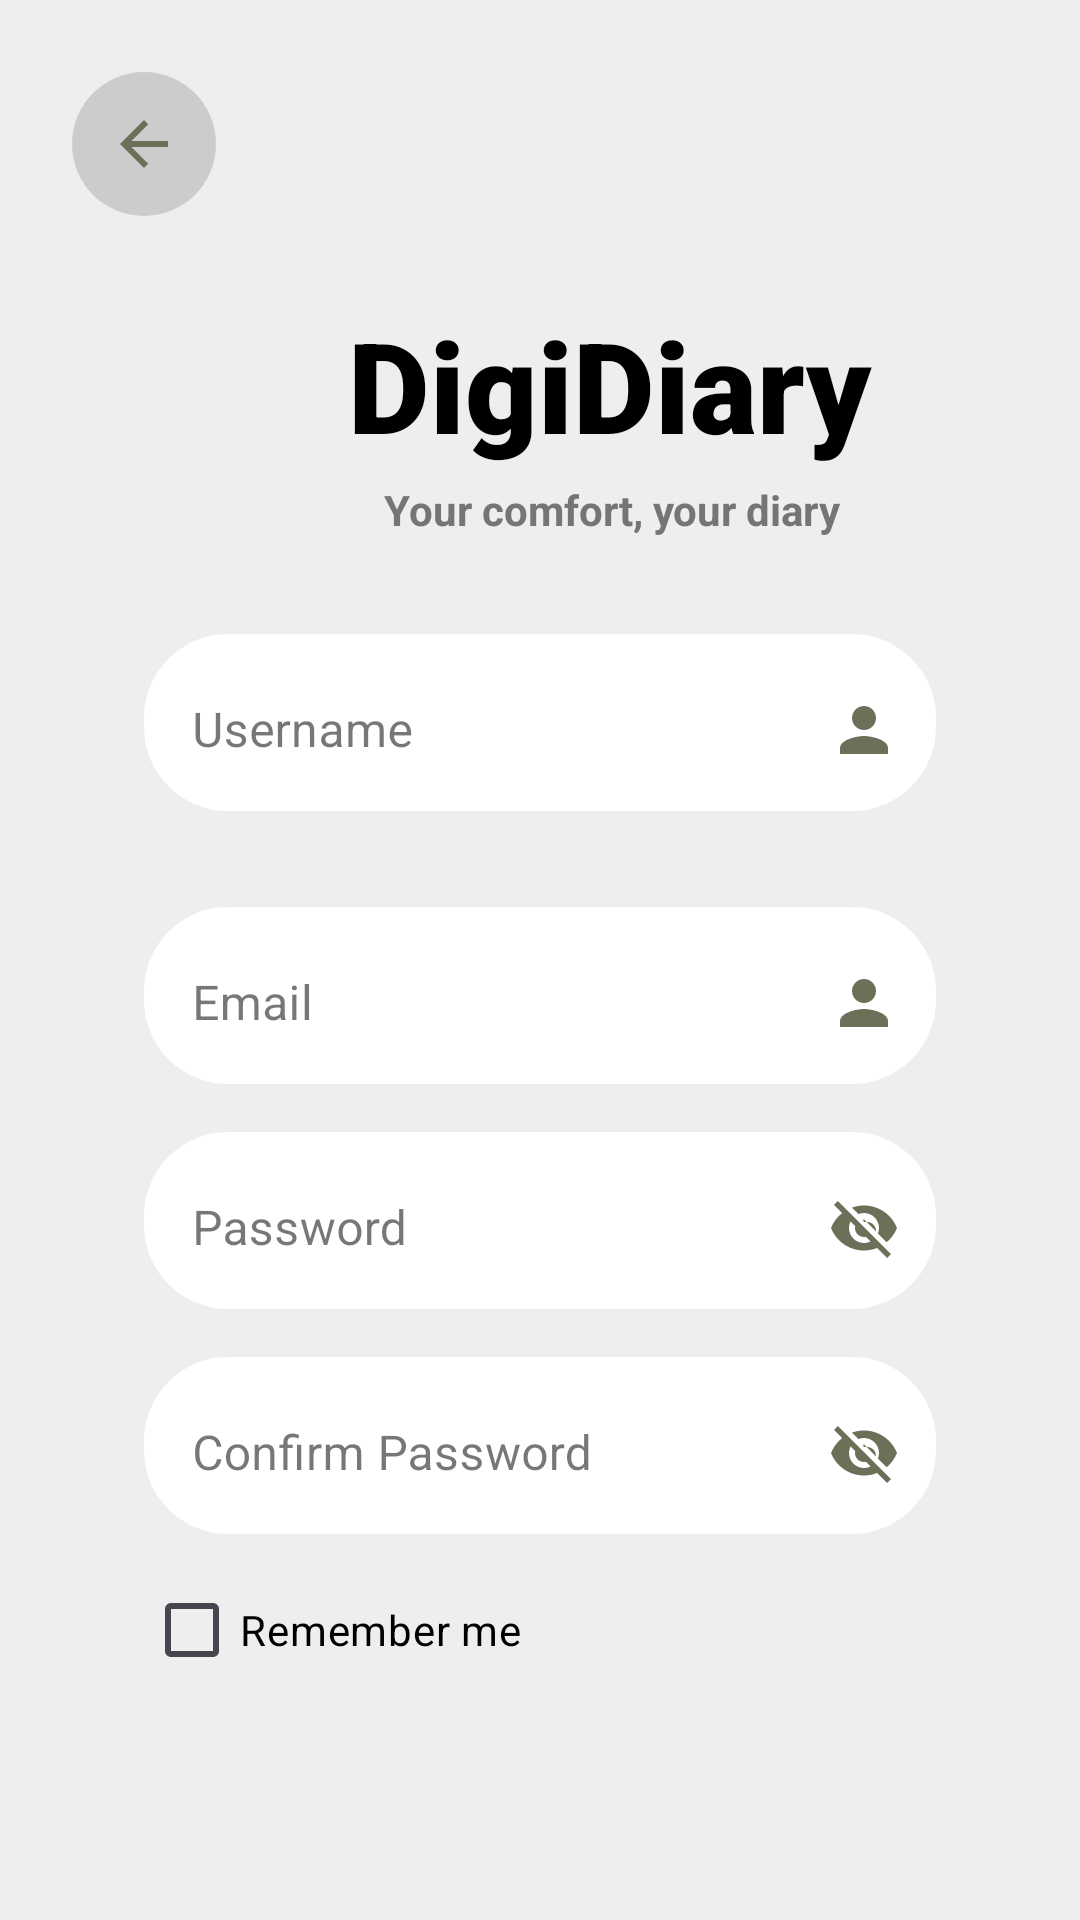

Write the Android layout XML for this screen, with the resource values it uses.
<!-- AndroidManifest.xml: application theme Theme.Digi_Diary -->
<!-- res/layout/activity_sign_in.xml -->
<?xml version="1.0" encoding="utf-8"?>
<androidx.constraintlayout.widget.ConstraintLayout xmlns:android="http://schemas.android.com/apk/res/android"
    xmlns:app="http://schemas.android.com/apk/res-auto"
    android:layout_width="match_parent"
    android:layout_height="match_parent"
    android:background="#EEEEEE"
    android:padding="24dp">

    
    <ImageButton
        android:id="@+id/backButton"
        android:layout_width="48dp"
        android:layout_height="48dp"
        android:background="@drawable/rounded_button_background"
        android:padding="12dp"
        android:scaleType="fitCenter"
        android:src="@drawable/ic_back"
        app:layout_constraintStart_toStartOf="parent"
        app:layout_constraintTop_toTopOf="parent"
        app:tint="#6B7158" />

    

    

    

    
    <com.google.android.material.textfield.TextInputLayout
        android:id="@+id/usernameLayout"
        style="@style/Widget.MaterialComponents.TextInputLayout.OutlinedBox"
        android:layout_width="0dp"
        android:layout_height="wrap_content"
        android:layout_marginHorizontal="24dp"
        android:layout_marginTop="32dp"
        android:background="@drawable/edittext_background_selector"
        android:clipChildren="false"
        android:clipToPadding="false"
        android:hint="Username"
        app:boxBackgroundColor="@android:color/transparent"
        app:boxStrokeColor="#006B7158"
        app:boxStrokeWidth="0dp"
        app:endIconDrawable="@drawable/ic_person"
        app:endIconMode="custom"
        app:endIconTint="#6B7158"
        app:hintTextAppearance="@style/BoldHintText"
        app:hintTextColor="@color/floating_label_color"
        app:layout_constraintEnd_toEndOf="parent"
        app:layout_constraintStart_toStartOf="parent"
        app:layout_constraintTop_toBottomOf="@id/subtitleText">

        <com.google.android.material.textfield.TextInputEditText
            android:id="@+id/usernameEditText"
            android:layout_width="match_parent"
            android:layout_height="wrap_content"
            android:background="@null"
            android:inputType="text"
            android:padding="16dp"
            android:paddingStart="8dp"
            android:paddingEnd="8dp"
            android:textColor="@color/text_color_selector"
            android:textColorHint="#757575"
            android:imeOptions="actionNext" />
    </com.google.android.material.textfield.TextInputLayout>

    <TextView
        android:id="@+id/titleText"
        android:layout_width="wrap_content"
        android:layout_height="wrap_content"
        android:layout_marginStart="92dp"
        android:layout_marginTop="28dp"
        android:fontFamily="sans-serif-black"
        android:text="@string/DigiDiary"
        android:textColor="#000000"
        android:textSize="42sp"
        android:textStyle="bold"
        app:layout_constraintStart_toStartOf="parent"
        app:layout_constraintTop_toBottomOf="@id/backButton" />

    <TextView
        android:id="@+id/subtitleText"
        android:layout_width="wrap_content"
        android:layout_height="wrap_content"
        android:layout_marginStart="104dp"
        android:layout_marginTop="4dp"
        android:text="@string/motto"
        android:textColor="#757575"
        android:textSize="14sp"
        android:textStyle="bold"
        app:layout_constraintStart_toStartOf="parent"
        app:layout_constraintTop_toBottomOf="@id/titleText" />

    <com.google.android.material.textfield.TextInputLayout
        android:id="@+id/emailLayout"
        style="@style/Widget.MaterialComponents.TextInputLayout.OutlinedBox"
        android:layout_width="0dp"
        android:layout_height="wrap_content"
        android:layout_marginHorizontal="24dp"
        android:layout_marginTop="32dp"
        android:background="@drawable/edittext_background_selector"
        android:clipChildren="false"
        android:clipToPadding="false"
        android:hint="Email"
        app:boxBackgroundColor="@android:color/transparent"
        app:boxStrokeColor="#006B7158"
        app:boxStrokeWidth="0dp"
        app:endIconDrawable="@drawable/ic_person"
        app:endIconMode="custom"
        app:endIconTint="#6B7158"
        app:hintTextAppearance="@style/BoldHintText"
        app:hintTextColor="@color/floating_label_color"
        app:layout_constraintEnd_toEndOf="parent"
        app:layout_constraintStart_toStartOf="parent"
        app:layout_constraintTop_toBottomOf="@id/usernameLayout">

        <com.google.android.material.textfield.TextInputEditText
            android:id="@+id/emailEditText"
            android:layout_width="match_parent"
            android:layout_height="wrap_content"
            android:background="@null"
            android:inputType="textEmailAddress"
            android:padding="16dp"
            android:paddingStart="8dp"
            android:paddingEnd="8dp"
            android:textColor="@color/text_color_selector"
            android:textColorHint="#757575" />
    </com.google.android.material.textfield.TextInputLayout>

    
    <com.google.android.material.textfield.TextInputLayout
        android:id="@+id/passwordLayout"
        style="@style/Widget.MaterialComponents.TextInputLayout.OutlinedBox"
        android:layout_width="0dp"
        android:layout_height="wrap_content"
        android:layout_marginHorizontal="24dp"
        android:layout_marginTop="16dp"
        android:background="@drawable/edittext_background_selector"
        android:clipChildren="false"
        android:clipToPadding="false"
        android:hint="Password"
        app:boxBackgroundColor="@android:color/transparent"
        app:boxStrokeWidth="0dp"
        app:boxStrokeColor="#6B7158"
        app:endIconMode="custom"
        app:endIconDrawable="@drawable/ic_visibility_off"
        app:endIconTint="#6B7158"
        app:endIconContentDescription="Toggle password visibility"
        app:passwordToggleEnabled="false"
        app:hintTextColor="@color/floating_label_color"
        app:layout_constraintEnd_toEndOf="parent"
        app:layout_constraintStart_toStartOf="parent"
        app:layout_constraintTop_toBottomOf="@id/emailLayout">

        <com.google.android.material.textfield.TextInputEditText
            android:id="@+id/passwordEditText"
            android:layout_width="match_parent"
            android:layout_height="wrap_content"
            android:background="@android:color/transparent"
            android:inputType="textPassword"
            android:paddingStart="16dp"
            android:paddingTop="16dp"
            android:paddingEnd="16dp"
            android:paddingBottom="16dp"
            android:textColor="@color/text_color_selector"
            android:textColorHint="#757575"
            android:imeOptions="actionNext" />
    </com.google.android.material.textfield.TextInputLayout>

    
    <com.google.android.material.textfield.TextInputLayout
        android:id="@+id/confirmPasswordLayout"
        style="@style/Widget.MaterialComponents.TextInputLayout.OutlinedBox"
        android:layout_width="0dp"
        android:layout_height="wrap_content"
        android:layout_marginHorizontal="24dp"
        android:layout_marginTop="16dp"
        android:background="@drawable/edittext_background_selector"
        android:clipChildren="false"
        android:clipToPadding="false"
        android:hint="Confirm Password"
        app:boxBackgroundColor="@android:color/transparent"
        app:boxStrokeWidth="0dp"
        app:boxStrokeColor="#6B7158"
        app:endIconMode="custom"
        app:endIconDrawable="@drawable/ic_visibility_off"
        app:endIconTint="#6B7158"
        app:endIconContentDescription="Toggle confirm password visibility"
        app:passwordToggleEnabled="false"
        app:hintTextColor="@color/floating_label_color"
        app:layout_constraintEnd_toEndOf="parent"
        app:layout_constraintStart_toStartOf="parent"
        app:layout_constraintTop_toBottomOf="@id/passwordLayout">

        <com.google.android.material.textfield.TextInputEditText
            android:id="@+id/confirmPasswordEditText"
            android:layout_width="match_parent"
            android:layout_height="wrap_content"
            android:background="@android:color/transparent"
            android:inputType="textPassword"
            android:paddingStart="16dp"
            android:paddingTop="16dp"
            android:paddingEnd="16dp"
            android:paddingBottom="16dp"
            android:textColor="@color/text_color_selector"
            android:textColorHint="#757575"
            android:imeOptions="actionDone" />
    </com.google.android.material.textfield.TextInputLayout>

    

    

    <CheckBox
        android:id="@+id/rememberMeCheckbox"
        android:layout_width="wrap_content"
        android:layout_height="wrap_content"
        android:layout_marginStart="24dp"
        android:layout_marginTop="8dp"
        android:buttonTint="#6B7158"
        android:text="Remember me"
        android:textColor="#000000"
        app:layout_constraintStart_toStartOf="parent"
        app:layout_constraintTop_toBottomOf="@id/confirmPasswordLayout" />

    <com.google.android.material.button.MaterialButton
        android:id="@+id/SignInButton"
        android:layout_width="177dp"
        android:layout_height="58dp"
        android:layout_marginTop="32dp"
        android:layout_marginBottom="68dp"
        android:backgroundTint="#6B7158"
        android:text="Sign in"
        android:textAllCaps="false"
        android:textColor="#D9D9D9"
        android:textSize="18sp"
        android:textStyle="bold"
        app:cornerRadius="30dp"
        app:layout_constraintBottom_toBottomOf="parent"
        app:layout_constraintEnd_toEndOf="parent"
        app:layout_constraintStart_toStartOf="parent"
        app:layout_constraintTop_toBottomOf="@id/rememberMeCheckbox"
        app:rippleColor="#8B8B8B"
        app:strokeColor="#E6E6E6"
        app:strokeWidth="1dp" />

</androidx.constraintlayout.widget.ConstraintLayout>
<!-- resources referenced by this layout -->
<resources>
  <color name="floating_label_color">#6B7158</color>
  <!-- drawable edittext_background_selector (drawable) -->
  <?xml version="1.0" encoding="utf-8"?>
  <selector xmlns:android="http://schemas.android.com/apk/res/android">
      <item android:state_focused="true" android:drawable="@drawable/rounded_edittext_focused" />
      <item android:drawable="@drawable/rounded_edittext_background" />
  </selector>
  <!-- drawable ic_back (drawable) -->
  <vector xmlns:android="http://schemas.android.com/apk/res/android"
      android:width="24dp"
      android:height="24dp"
      android:viewportWidth="24"
      android:viewportHeight="24"
      android:tint="#6B7158">
      <path
          android:fillColor="@android:color/white"
          android:pathData="M20,11H7.83l5.59,-5.59L12,4l-8,8 8,8 1.41,-1.41L7.83,13H20v-2z"/>
  </vector>
  <!-- drawable ic_person (drawable) -->
  <vector xmlns:android="http://schemas.android.com/apk/res/android"
      android:width="24dp"
      android:height="24dp"
      android:viewportWidth="24"
      android:viewportHeight="24"
      android:tint="#6B7158">
      <path
          android:fillColor="@android:color/white"
          android:pathData="M12,12c2.21,0 4,-1.79 4,-4s-1.79,-4 -4,-4 -4,1.79 -4,4 1.79,4 4,4zM12,14c-2.67,0 -8,1.34 -8,4v2h16v-2c0,-2.66 -5.33,-4 -8,-4z"/>
  </vector>
  <!-- drawable rounded_button_background (drawable) -->
  <?xml version="1.0" encoding="utf-8"?>
  <shape xmlns:android="http://schemas.android.com/apk/res/android"
      android:shape="rectangle">
      <corners android:radius="24dp" />
      <solid android:color="#CCCCCC" />
      <padding
          android:left="8dp"
          android:right="8dp"
          android:top="4dp"
          android:bottom="4dp" />
  </shape>
  <string name="DigiDiary">DigiDiary</string>
  <string name="motto">Your comfort, your diary</string>
  <style name="BoldHintText" parent="TextAppearance.Design.Hint">
          <item name="android:textStyle">bold</item>
      </style>
  <!-- drawable rounded_edittext_focused (drawable) -->
  <?xml version="1.0" encoding="utf-8"?>
  <shape xmlns:android="http://schemas.android.com/apk/res/android"
      android:shape="rectangle">
      <solid android:color="@android:color/white" />
      <corners android:radius="28dp" />
      <stroke
          android:width="1dp"
          android:color="#6B7158" />
  </shape>
  <!-- drawable rounded_edittext_background (drawable) -->
  <?xml version="1.0" encoding="utf-8"?>
  <layer-list xmlns:android="http://schemas.android.com/apk/res/android">
      
      <item
          android:left="2dp"
          android:right="2dp"
          android:top="2dp"
          android:bottom="0dp">
          <shape android:shape="rectangle">
              <gradient
                  android:angle="270"
                  android:endColor="#0A000000"
                  android:startColor="#1A000000"
                  android:type="linear" />
              <corners android:radius="28dp" />
          </shape>
      </item>
      
      
      <item>
          <shape android:shape="rectangle">
              <solid android:color="@android:color/white" />
              <corners android:radius="28dp" />
          </shape>
      </item>
  </layer-list>
  <color name="white">#FFFFFFFF</color>
  <color name="black">#FF000000</color>
  <color name="teal_200">#FF03DAC5</color>
  <color name="teal_700">#FF018786</color>
  <style name="Widget.App.EditText" parent="Widget.MaterialComponents.TextInputEditText.OutlinedBox">
          <item name="android:background">@null</item>
          <item name="android:textColor">@color/black</item>
          <item name="android:textColorHint">#6B7158</item>
          <item name="android:inputType">text</item>
          <item name="android:focusable">true</item>
          <item name="android:focusableInTouchMode">true</item>
          <item name="android:clickable">true</item>
      </style>
</resources>
